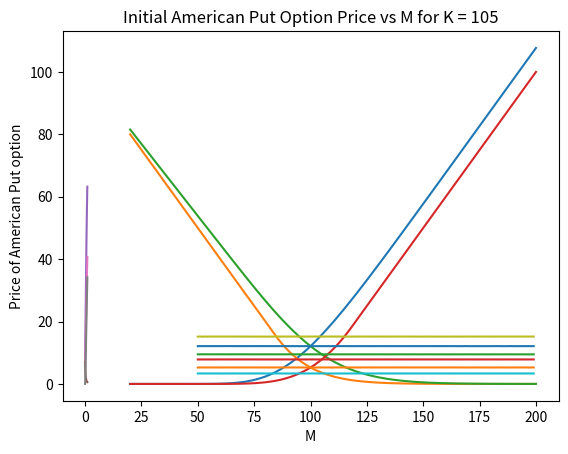

Reproduce this figure in Python.
import numpy as np
import math
import matplotlib.pyplot as plt

def plot_fixed(x, y, x_axis, y_axis, title):
    plt.plot(x, y)
    plt.xlabel(x_axis)
    plt.ylabel(y_axis) 
    plt.title(title)
    plt.show()

def check_arbitrage(u, d, r, t):
    if d < math.exp(r*t) and math.exp(r*t) < u:
        return False
    else:
        return True

def american_binomial_model(S0, K, T, M, r, sigma, display=True):
    t = T/M
    
    # Calculate u and d using the specified formula (set 2)
    u = math.exp(sigma*math.sqrt(t) + (r - 0.5*sigma*sigma)*t)
    d = math.exp(-sigma*math.sqrt(t) + (r - 0.5*sigma*sigma)*t)
    
    R = math.exp(r*t)
    p = (R - d)/(u - d)
    
    if check_arbitrage(u, d, r, t):
        if display:
            print("Arbitrage Opportunity exists for M =", M)
        return 0, 0

    # Initialize option value arrays
    C = [[0 for i in range(M + 1)] for j in range(M + 1)]
    P = [[0 for i in range(M + 1)] for j in range(M + 1)]
    
    # Terminal values at expiration
    for i in range(0, M + 1):
        stock_price = S0*math.pow(u, M - i)*math.pow(d, i)
        C[M][i] = max(0, stock_price - K)
        P[M][i] = max(0, K - stock_price)

    # Backward recursion for American options
    for j in range(M - 1, -1, -1):
        for i in range(0, j + 1):
            stock_price = S0*math.pow(u, j - i)*math.pow(d, i)
            
            # Expected continuation value
            hold_value_call = (p*C[j + 1][i] + (1 - p)*C[j + 1][i + 1]) / R
            hold_value_put = (p*P[j + 1][i] + (1 - p)*P[j + 1][i + 1]) / R
            
            # Early exercise value
            exercise_value_call = max(0, stock_price - K)
            exercise_value_put = max(0, K - stock_price)
            
            # American option takes maximum of holding or exercising
            C[j][i] = max(hold_value_call, exercise_value_call)
            P[j][i] = max(hold_value_put, exercise_value_put)

    if display:
        print("Price of American Call Option =", C[0][0])
        print("Price of American Put Option =", P[0][0])

    return C[0][0], P[0][0]

def plot_S0():
    S = np.linspace(20, 200, 100)
    call_option_prices = []
    put_option_prices = []
    
    for s in S:
        c, p = american_binomial_model(S0=s, K=100, T=1, M=100, r=0.08, sigma=0.20, display=False)
        call_option_prices.append(c)
        put_option_prices.append(p)
    
    plot_fixed(S, call_option_prices, "S0", "Price of American Call option", 
              "Initial American Call Option Price vs S0")
    plot_fixed(S, put_option_prices, "S0", "Price of American Put option", 
              "Initial American Put Option Price vs S0")

def plot_K():
    K = np.linspace(20, 200, 100)
    call_option_prices = []
    put_option_prices = []
    
    for k in K:
        c, p = american_binomial_model(S0=100, K=k, T=1, M=100, r=0.08, sigma=0.20, display=False)
        call_option_prices.append(c)
        put_option_prices.append(p)
    
    plot_fixed(K, call_option_prices, "K", "Price of American Call option", 
              "Initial American Call Option Price vs K")
    plot_fixed(K, put_option_prices, "K", "Price of American Put option", 
              "Initial American Put Option Price vs K")

def plot_r():
    r_list = np.linspace(0, 1, 100)
    call_option_prices = []
    put_option_prices = []
    
    for rate in r_list:
        c, p = american_binomial_model(S0=100, K=100, T=1, M=100, r=rate, sigma=0.20, display=False)
        call_option_prices.append(c)
        put_option_prices.append(p)
    
    plot_fixed(r_list, call_option_prices, "r", "Price of American Call option", 
              "Initial American Call Option Price vs r")
    plot_fixed(r_list, put_option_prices, "r", "Price of American Put option", 
              "Initial American Put Option Price vs r")

def plot_sigma():
    sigma_list = np.linspace(0.01, 1, 100)
    call_option_prices = []
    put_option_prices = []
    
    for sg in sigma_list:
        c, p = american_binomial_model(S0=100, K=100, T=1, M=100, r=0.08, sigma=sg, display=False)
        call_option_prices.append(c)
        put_option_prices.append(p)
    
    plot_fixed(sigma_list, call_option_prices, "sigma", "Price of American Call option", 
              "Initial American Call Option Price vs sigma")
    plot_fixed(sigma_list, put_option_prices, "sigma", "Price of American Put option", 
              "Initial American Put Option Price vs sigma")

def plot_M():
    M_list = [i for i in range(50, 200)]
    K_list = [95, 100, 105]
    
    for k in K_list:
        call_option_prices = []
        put_option_prices = []
        for m in M_list:
            c, p = american_binomial_model(S0=100, K=k, T=1, M=m, r=0.08, sigma=0.20, display=False)
            call_option_prices.append(c)
            put_option_prices.append(p)
        
        plot_fixed(M_list, call_option_prices, "M", "Price of American Call option", 
                  f"Initial American Call Option Price vs M for K = {k}")
        plot_fixed(M_list, put_option_prices, "M", "Price of American Put option", 
                  f"Initial American Put Option Price vs M for K = {k}")

def main():
    # Calculate base case prices
    american_binomial_model(S0=100, K=100, T=1, M=100, r=0.08, sigma=0.20)
    
    # Generate all sensitivity plots
    plot_S0()
    plot_K()
    plot_r()
    plot_sigma()
    plot_M()

if __name__ == "__main__":
    main()